Dataset: images (GitHub, mgatlin3-gtri/FT). Classes: diarrhea, farts, pee, poop.

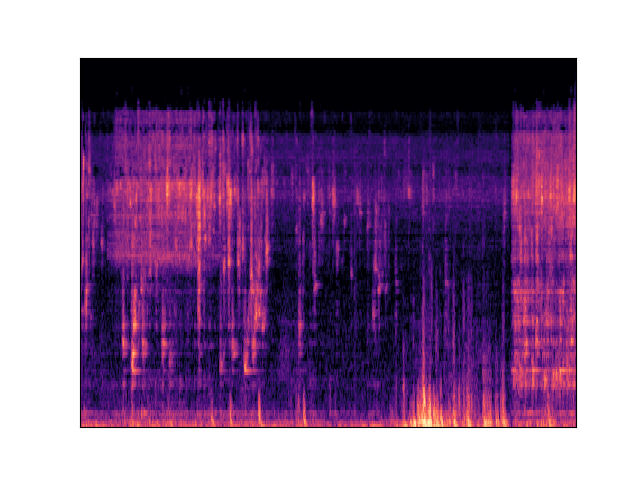
Label: pee

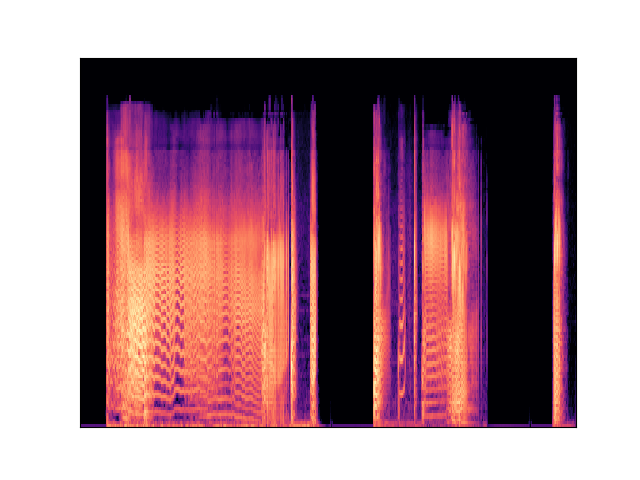
Label: farts

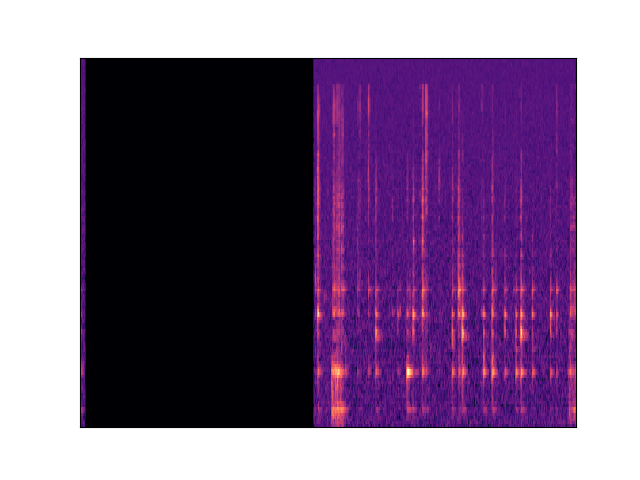
Label: diarrhea

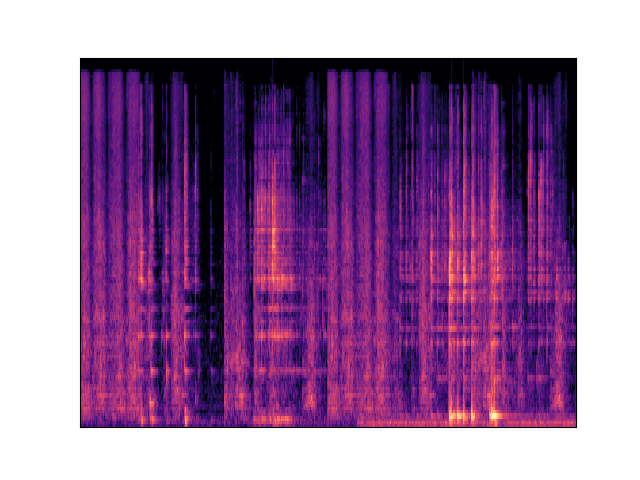
Label: diarrhea

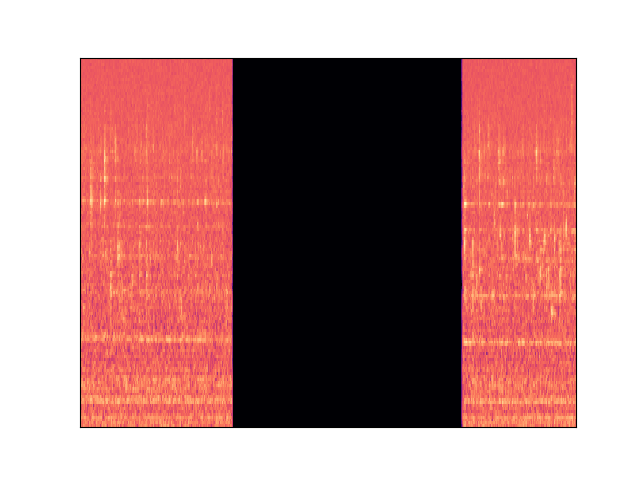
Label: pee

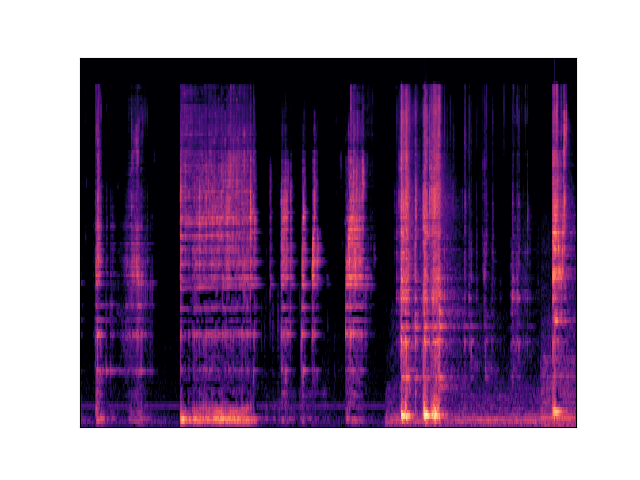
Label: diarrhea
